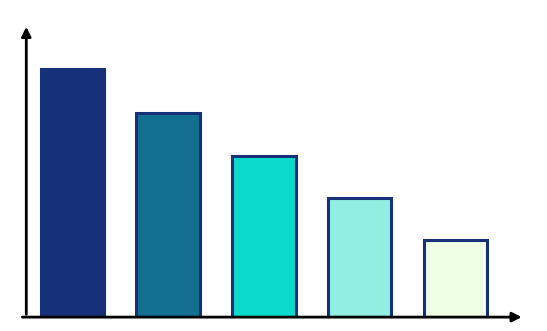

Source code (Python): (Note: this script raises an exception after producing the figure.)
#!/usr/bin/env python3
"""Draw a compact transparent ranking bar-chart icon for the Evo2 workflow."""

from pathlib import Path

import matplotlib.pyplot as plt
import numpy as np


OUT = Path(
    "/Users/yaoruntian/LiLab/phage/phage_designer_v0.1/figures/"
    "evo2_likelihood_ranking_bar_icon.png"
)


def main():
    values = np.array([1.00, 0.82, 0.65, 0.48, 0.31])
    colors = ["#163179", "#126f91", "#0bdacd", "#91eee0", "#eeffe6"]
    edge = "#163179"

    fig, ax = plt.subplots(figsize=(6.8, 4.0), dpi=400)
    fig.patch.set_alpha(0)
    ax.set_facecolor("none")

    x = np.arange(len(values))
    ax.bar(
        x,
        values,
        width=0.66,
        color=colors,
        edgecolor=edge,
        linewidth=2.2,
        zorder=3,
    )

    # Minimal axes with arrowheads make the ordering direction visually explicit.
    ax.annotate(
        "",
        xy=(4.72, 0),
        xytext=(-0.55, 0),
        arrowprops=dict(arrowstyle="-|>", color="#000000", lw=2.0, mutation_scale=14),
        annotation_clip=False,
    )
    ax.annotate(
        "",
        xy=(-0.48, 1.18),
        xytext=(-0.48, 0),
        arrowprops=dict(arrowstyle="-|>", color="#000000", lw=2.0, mutation_scale=14),
        annotation_clip=False,
    )

    ax.set_xlim(-0.65, 4.85)
    ax.set_ylim(0, 1.24)
    ax.axis("off")

    OUT.parent.mkdir(parents=True, exist_ok=True)
    fig.savefig(OUT, dpi=400, transparent=True, bbox_inches="tight", pad_inches=0.08)
    plt.close(fig)
    print(OUT)


if __name__ == "__main__":
    main()
